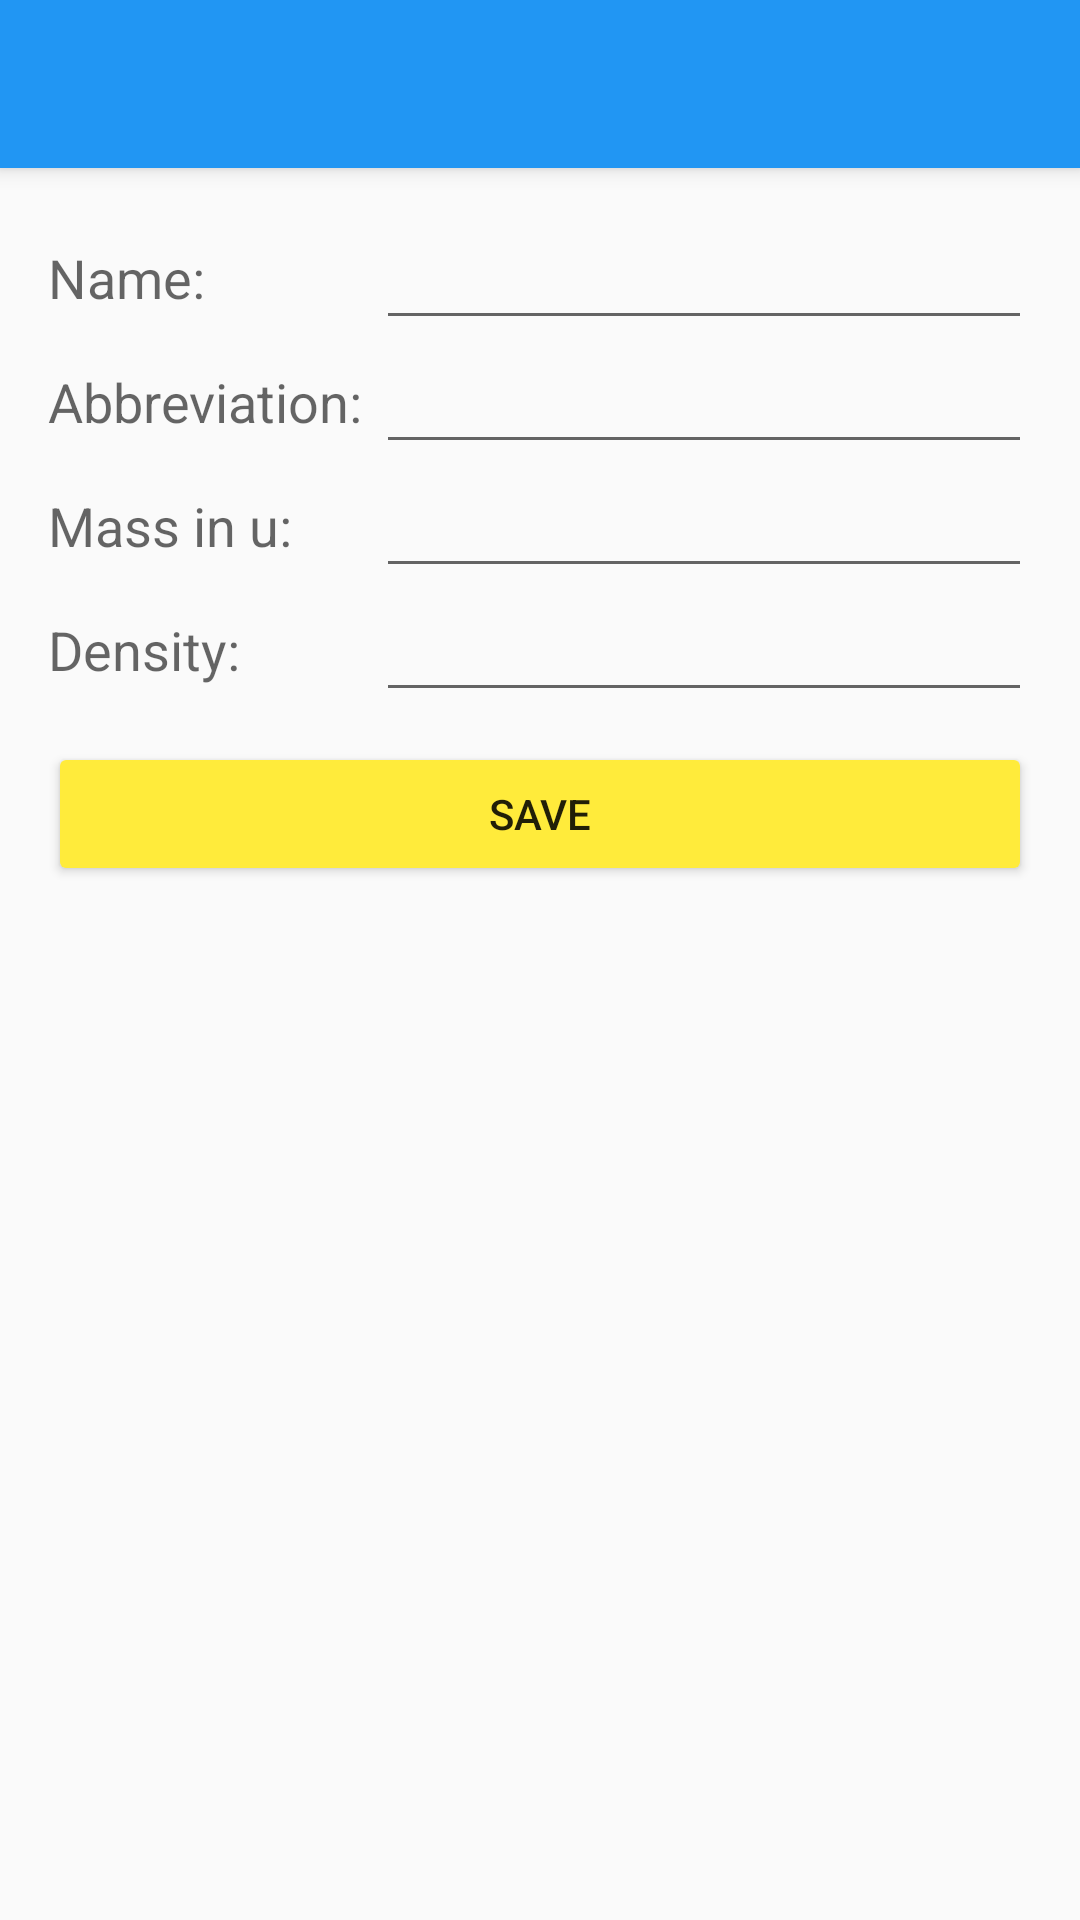

This screen was rendered from an Android layout file. Write that file and the resources it references.
<!-- AndroidManifest.xml: activity theme molu_theme -->
<!-- res/layout/activity_particle_edit.xml -->
<?xml version="1.0" encoding="utf-8"?>
<LinearLayout xmlns:android="http://schemas.android.com/apk/res/android"
    xmlns:app="http://schemas.android.com/apk/res-auto"
    android:layout_width="match_parent"
    android:layout_height="match_parent"
    android:orientation="vertical">

    <android.support.v7.widget.Toolbar
        android:id="@+id/toolbar"
        android:layout_width="match_parent"
        android:layout_height="wrap_content"
        android:background="@color/molu_colorPrimary"
        android:elevation="4dp"
        app:theme="@style/MoluToolbarTheme" />

    <LinearLayout
        android:layout_width="match_parent"
        android:layout_height="0dp"
        android:layout_weight="1"
        android:orientation="vertical"
        android:paddingBottom="@dimen/activity_vertical_margin"
        android:paddingLeft="@dimen/activity_horizontal_margin"
        android:paddingRight="@dimen/activity_horizontal_margin"
        android:paddingTop="@dimen/activity_vertical_margin">

        <LinearLayout
            android:layout_width="match_parent"
            android:layout_height="wrap_content"
            android:gravity="center_vertical">

            <TextView
                android:layout_width="0dp"
                android:layout_height="wrap_content"
                android:layout_weight="1"
                android:text="@string/name_colon"
                android:textAppearance="?android:attr/textAppearanceMedium" />

            <EditText
                android:id="@+id/name_edit_text"
                android:layout_width="0dp"
                android:layout_height="wrap_content"
                android:layout_weight="2"
                android:inputType="textCapWords"
                android:textCursorDrawable="@null" />

        </LinearLayout>

        <LinearLayout
            android:layout_width="match_parent"
            android:layout_height="wrap_content"
            android:gravity="center_vertical">

            <TextView
                android:layout_width="0dp"
                android:layout_height="wrap_content"
                android:layout_weight="1"
                android:text="@string/fragment_element_abbreviation"
                android:textAppearance="?android:attr/textAppearanceMedium" />

            <EditText
                android:id="@+id/abbr_edit_text"
                android:layout_width="0dp"
                android:layout_height="wrap_content"
                android:layout_weight="2"
                android:inputType="textCapWords"
                android:textCursorDrawable="@null" />

        </LinearLayout>

        <LinearLayout
            android:layout_width="match_parent"
            android:layout_height="wrap_content"
            android:gravity="center_vertical">

            <TextView
                android:layout_width="0dp"
                android:layout_height="wrap_content"
                android:layout_weight="1"
                android:text="@string/mass_in_u"
                android:textAppearance="?android:attr/textAppearanceMedium" />

            <EditText
                android:id="@+id/mass_edit_text"
                android:layout_width="0dp"
                android:layout_height="wrap_content"
                android:layout_weight="2"
                android:inputType="numberDecimal"
                android:textCursorDrawable="@null" />

        </LinearLayout>

        <LinearLayout
            android:layout_width="match_parent"
            android:layout_height="wrap_content"
            android:gravity="center_vertical">

            <TextView
                android:layout_width="0dp"
                android:layout_height="wrap_content"
                android:layout_weight="1"
                android:text="@string/density"
                android:textAppearance="?android:attr/textAppearanceMedium" />

            <EditText
                android:id="@+id/density_edit_text"
                android:layout_width="0dp"
                android:layout_height="wrap_content"
                android:layout_weight="2"
                android:imeActionLabel="@string/save"
                android:imeOptions="actionGo"
                android:inputType="numberDecimal"
                android:textCursorDrawable="@null" />

        </LinearLayout>

        <Button
            android:layout_width="match_parent"
            android:layout_height="wrap_content"
            android:layout_marginTop="10dp"
            android:onClick="onClickSave"
            android:text="@string/save"
            android:textAllCaps="true" />
    </LinearLayout>


</LinearLayout>
<!-- resources referenced by this layout -->
<resources>
  <color name="molu_colorPrimary">#2196F3</color>
  <dimen name="activity_horizontal_margin">16dp</dimen>
  <dimen name="activity_vertical_margin">16dp</dimen>
  <string name="density">Density:</string>
  <string name="fragment_element_abbreviation">Abbreviation:</string>
  <string name="mass_in_u">Mass in u:</string>
  <string name="name_colon">Name:</string>
  <string name="save">Save</string>
  <style name="MoluToolbarTheme">
          <item name="android:textColorPrimary">@android:color/white</item>
          <item name="android:textColorSecondary">@android:color/white</item>
      </style>
  <style name="molu_theme" parent="Theme.AppCompat.Light.NoActionBar">
          <item name="colorPrimary">@color/molu_colorPrimary</item>
          <item name="colorPrimaryDark">@color/molu_colorPrimaryDark</item>
          <item name="colorAccent">@color/molu_colorAccent</item>
          <item name="android:colorButtonNormal">@color/molu_colorAccent</item>
      </style>
  <color name="molu_colorPrimaryDark">#1976D2</color>
  <color name="molu_colorAccent">#FFEB3B</color>
</resources>
